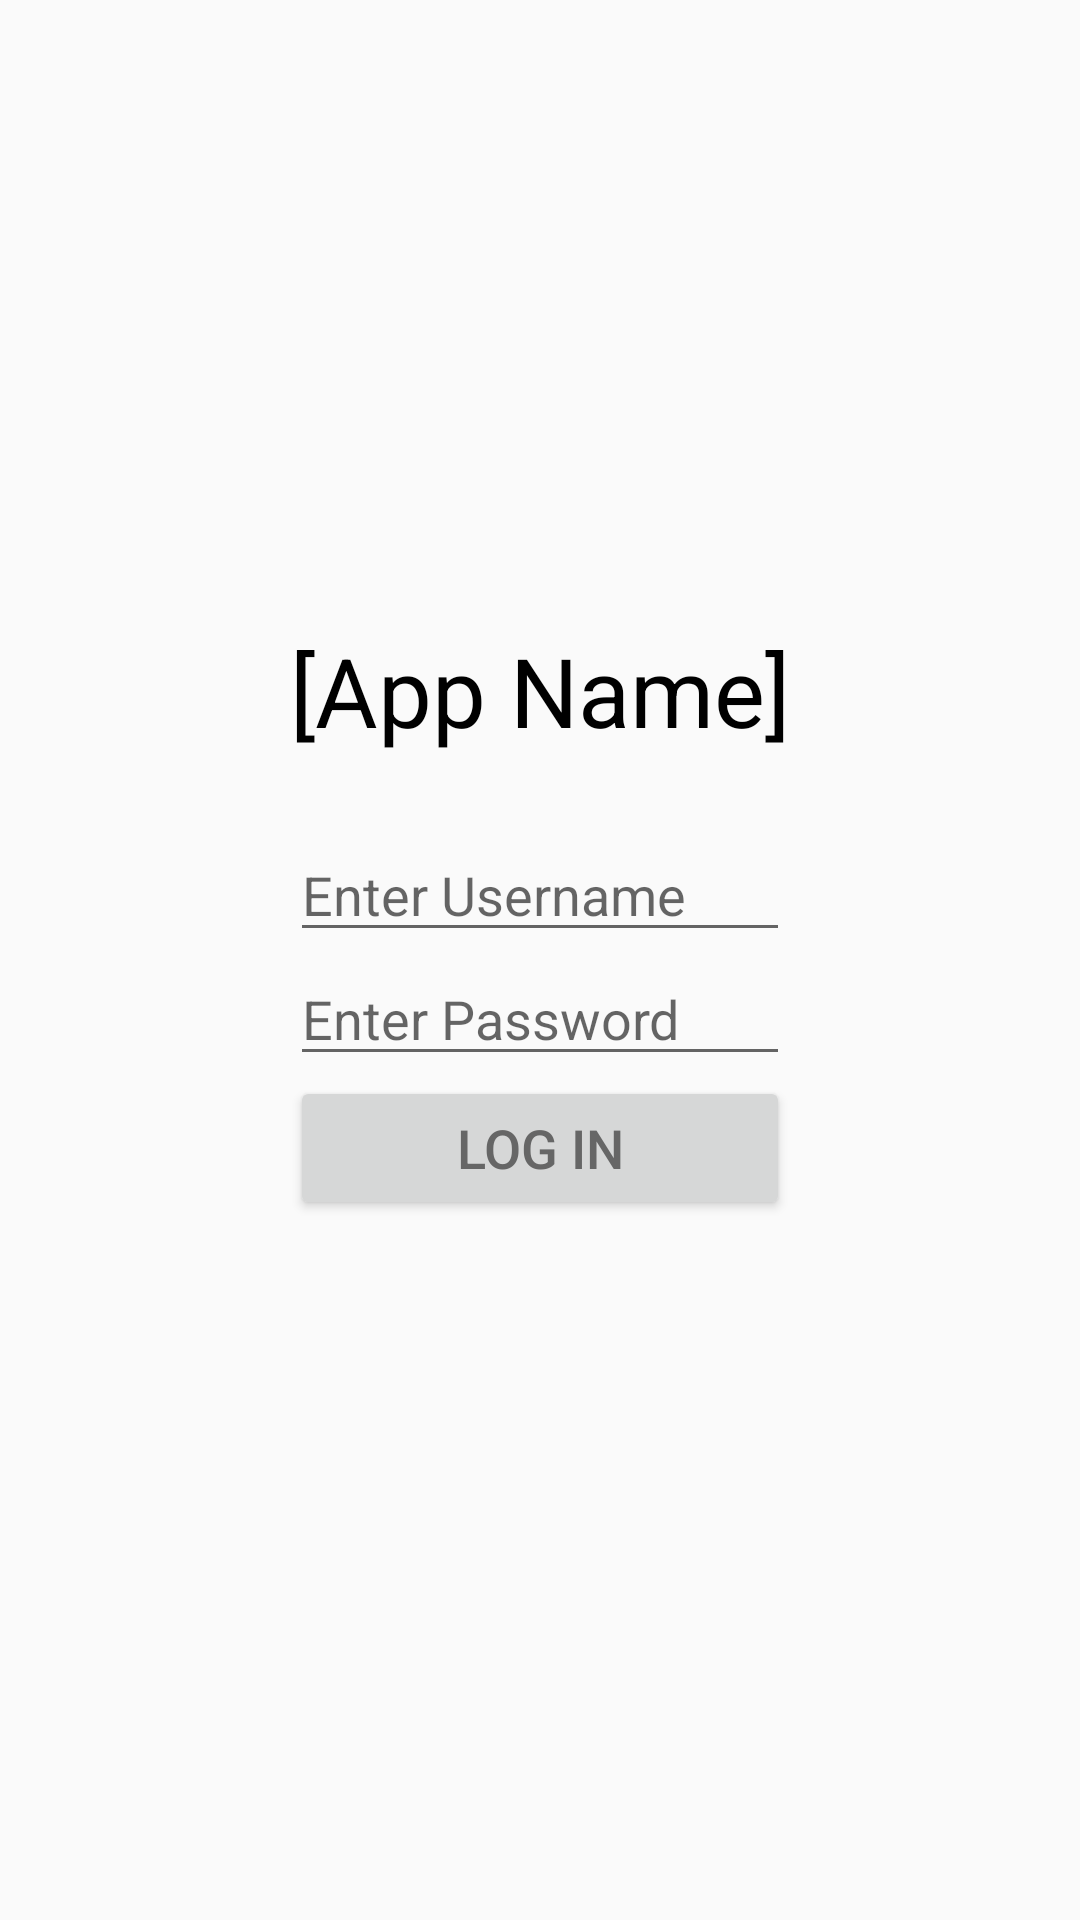

This screen was rendered from an Android layout file. Write that file and the resources it references.
<!-- AndroidManifest.xml: application theme AppTheme -->
<!-- res/layout/activity_login.xml -->
<?xml version="1.0" encoding="utf-8"?>
<TableLayout
    xmlns:android="http://schemas.android.com/apk/res/android"
    xmlns:tools="http://schemas.android.com/tools"
    android:layout_width="match_parent"
    android:layout_height="match_parent"
    tools:context=".LoginActivity">

    
    <TableRow>
        <TextView
            android:id="@+id/app_name"
            style="@style/TitleTheme"
            android:layout_width="wrap_content"
            android:layout_height="wrap_content"
            android:text="@string/app_name"
            />
    </TableRow>

    <TableRow>
        <TextView
            android:id="@+id/level"
            style="@style/TextTheme"
            android:layout_width="wrap_content"
            android:layout_height="wrap_content"
            android:text=""
            />
    </TableRow>

    <TableRow>
        <EditText
            android:id="@+id/username"
            style="@style/TextTheme"
            android:layout_width="wrap_content"
            android:layout_height="wrap_content"
            android:hint="@string/username_hint"
            />
    </TableRow>

    <TableRow>
        <EditText
            android:id="@+id/password"
            style="@style/TextTheme"
            android:layout_width="wrap_content"
            android:layout_height="wrap_content"
            android:hint="@string/password_hint"
            />
    </TableRow>

    <TableRow>
        <Button
            android:id="@+id/next_level_button"
            style="@style/TextTheme"
            android:layout_width="wrap_content"
            android:layout_height="wrap_content"
            android:text="@string/log_in"
            android:onClick = "onClick"
            />
    </TableRow>

    <TableRow>
        <TextView
            android:id="@+id/label"
            style="@style/TextTheme"
            android:textColor="#FF0000"
        />
    </TableRow>

</TableLayout>
<!-- resources referenced by this layout -->
<resources>
  <string name="app_name">[App Name]</string>
  <string name="log_in">Log In</string>
  <string name="password_hint">Enter Password</string>
  <string name="username_hint">Enter Username</string>
  <style name="TextTheme">
          <item name="android:textSize">18sp</item>
          <item name="android:textColor">#666666</item>
      </style>
  <style name="TitleTheme">
          <item name="android:textSize">32sp</item>
          <item name="android:textColor">#000000</item>
      </style>
  <style name="AppTheme" parent="Theme.AppCompat.Light.DarkActionBar">
          
          <item name="colorPrimary">@color/colorPrimary</item>
          <item name="colorPrimaryDark">@color/colorPrimaryDark</item>
          <item name="colorAccent">@color/colorAccent</item>
          <item name="android:gravity">center</item>
      </style>
  <!-- not gathered from this repository: default colours our renderer supplied (Android Studio template values) -->
  <color name="colorPrimary">#FF6200EE</color>
  <color name="colorPrimaryDark">#FF3700B3</color>
  <color name="colorAccent">#FF03DAC5</color>
</resources>
